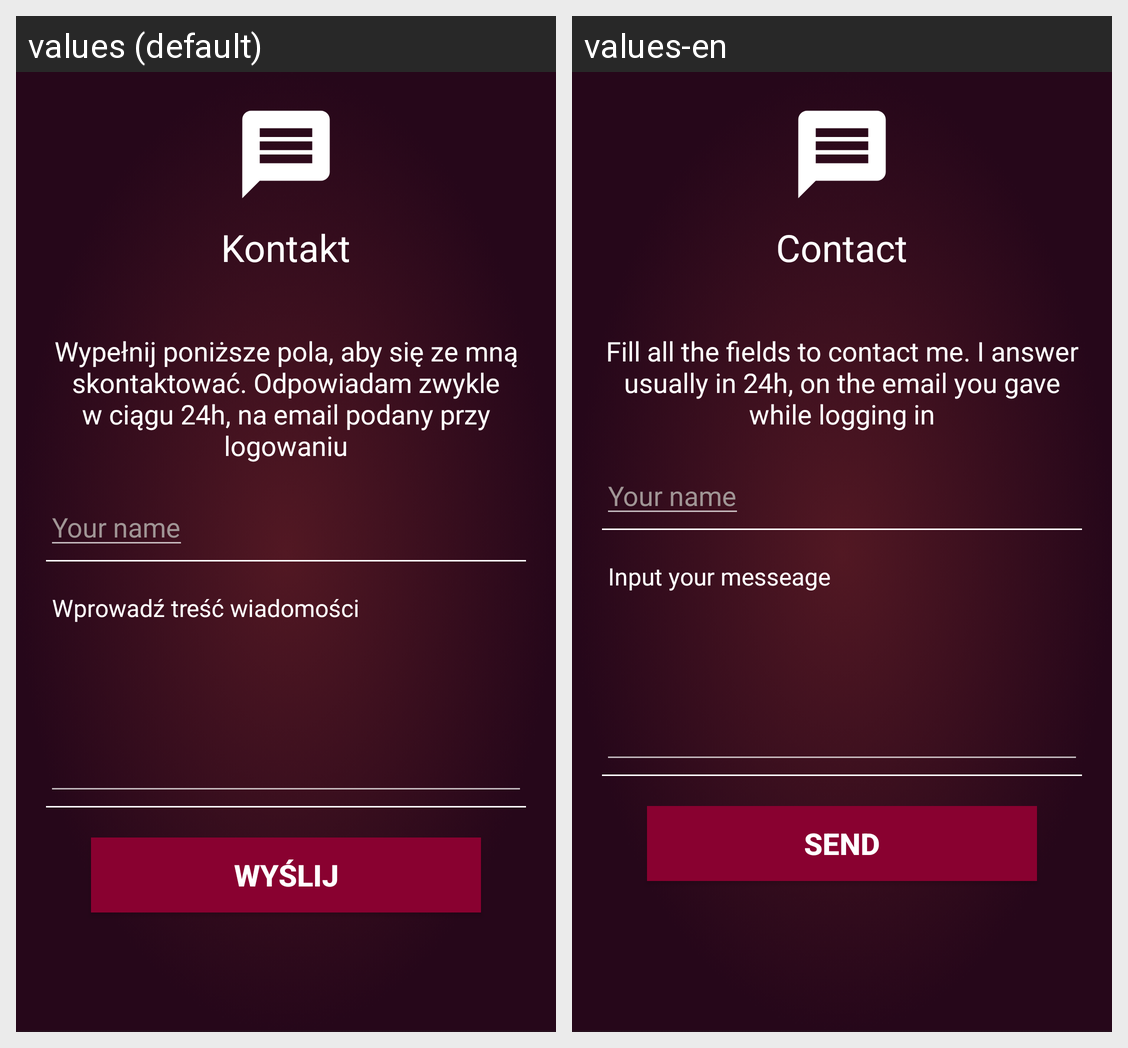

Translations of the strings shown on this Android screen, per locale in the grid:
Android screen res/layout/contact_us_layout.xml rendered under 2 locales, left to right: values (default), values-en. Device: Nexus 5 (rendered at 1080×1920; each locale shown at half size, 540×960, under a caption strip naming it); theme AppTheme.
Strings drawn on this screen, with the default value and each locale's value (text and hints the layout hard-codes, and strings that could not be matched under every locale, appear in the picture but are not listed):

contact
  values: Kontakt
  values-en: Contact

contactmsg
  values: Wypełnij poniższe pola, aby się ze mną skontaktować. Odpowiadam zwykle w ciągu 24h, na email podany przy logowaniu
  values-en: Fill all the fields to contact me. I answer usually in 24h, on the email you gave while logging in

givename
  values: Your name
  values-en: Your name

writemsg
  values: Wprowadź treść wiadomości
  values-en: Input your messeage

send
  values: Wyślij
  values-en: Send
